Dataset: indian_spices (GitHub, lipika1911/mp). Classes: caraway seeds, cinnamon stick, cloves, coriander seeds, cumin seeds, dry ginger, dry red chilly, fennel seeds, green cardamom, nutmeg, star anise, stone flowers.

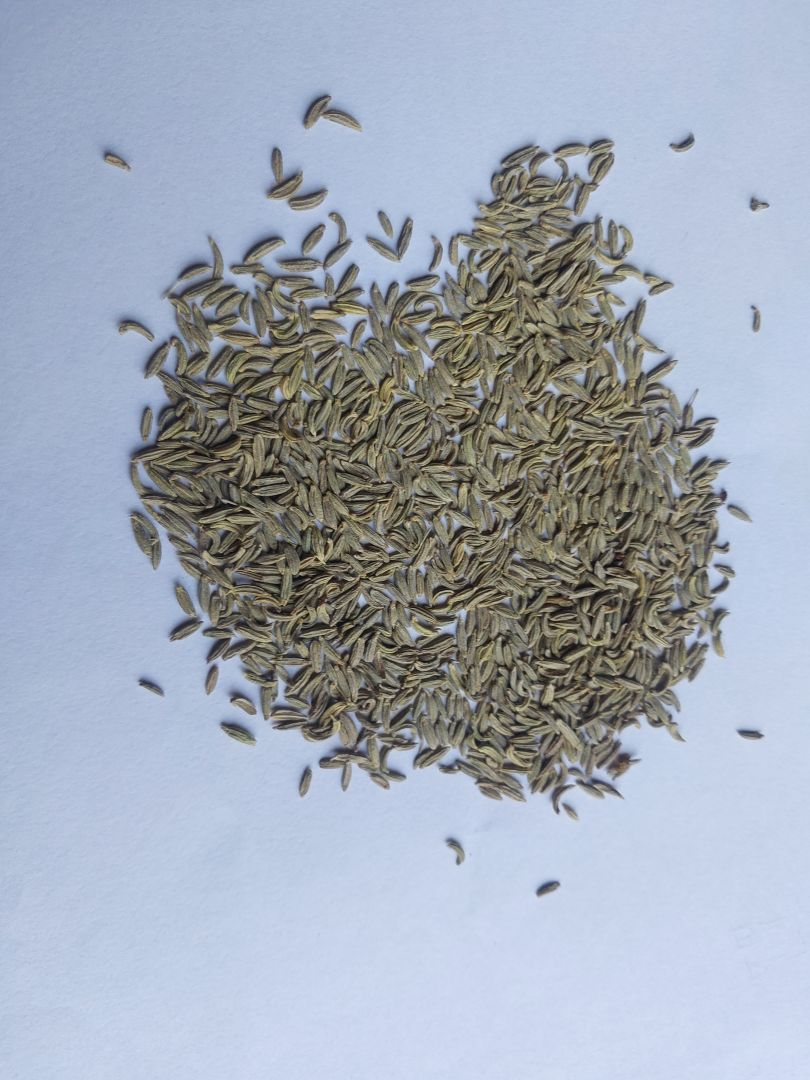
Label: fennel seeds

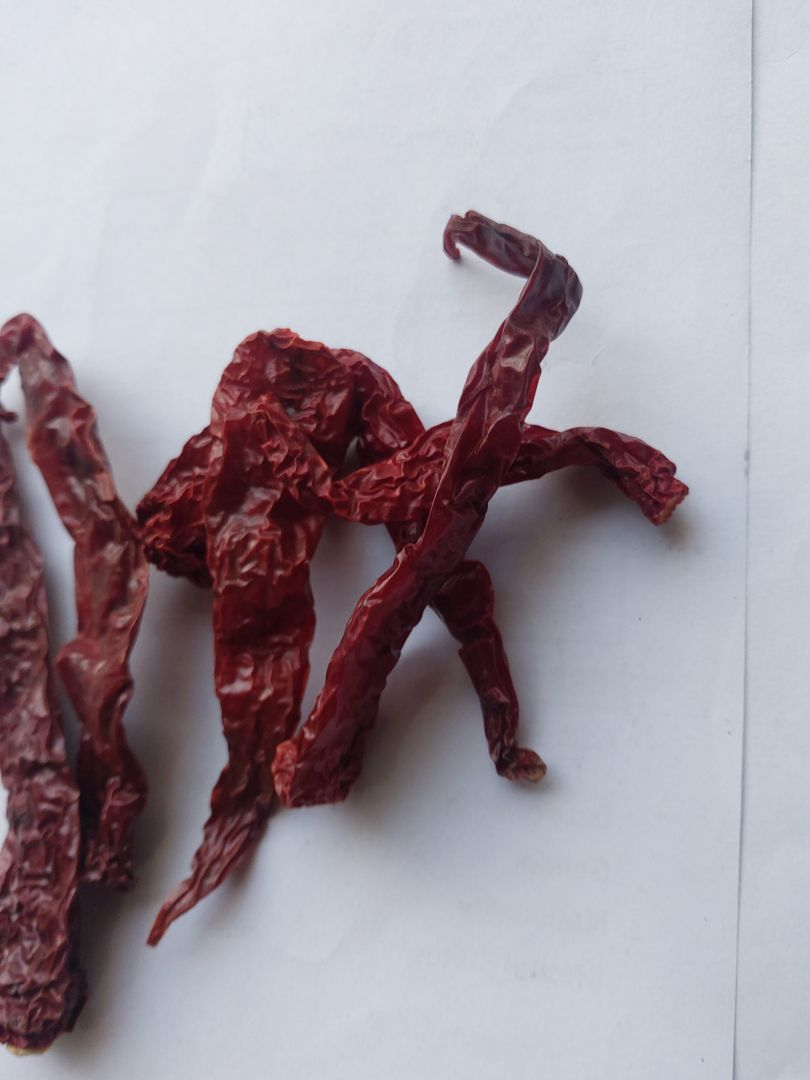
Label: dry red chilly

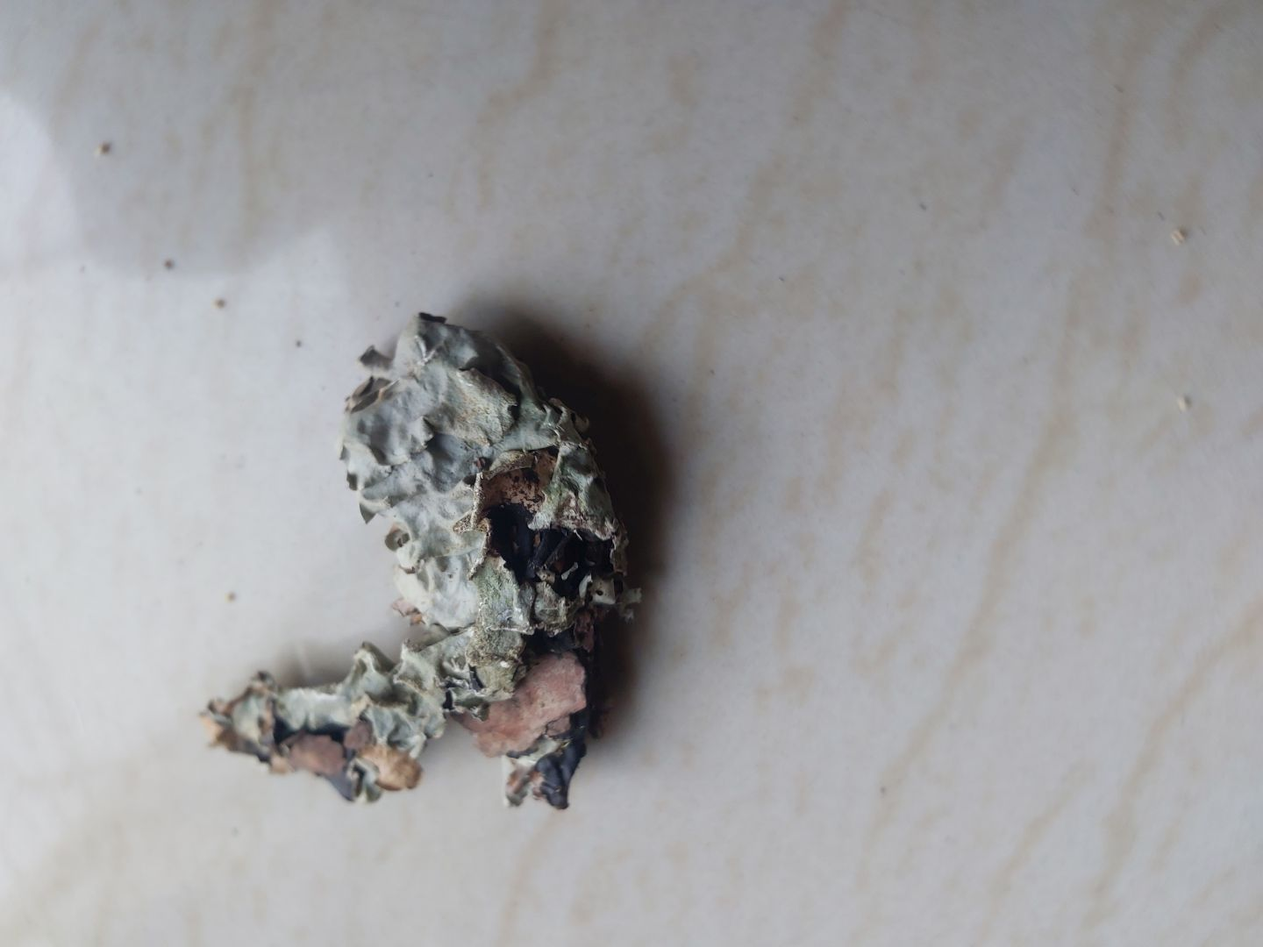
Label: stone flowers

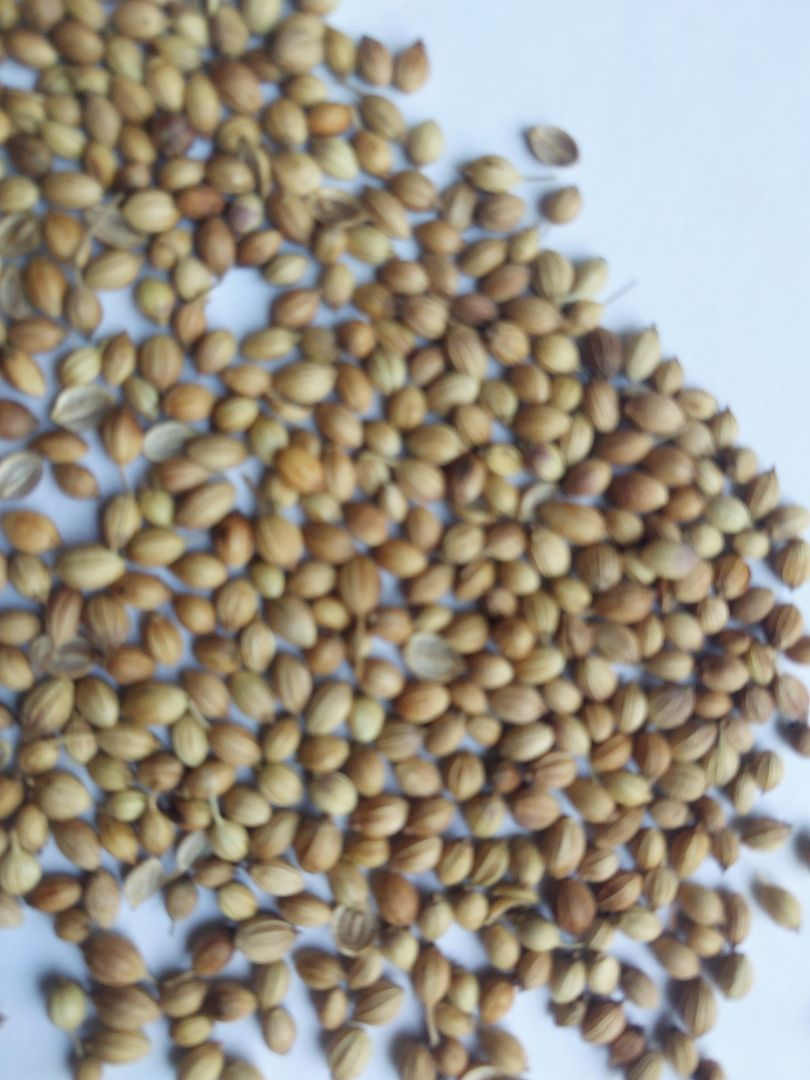
Label: coriander seeds

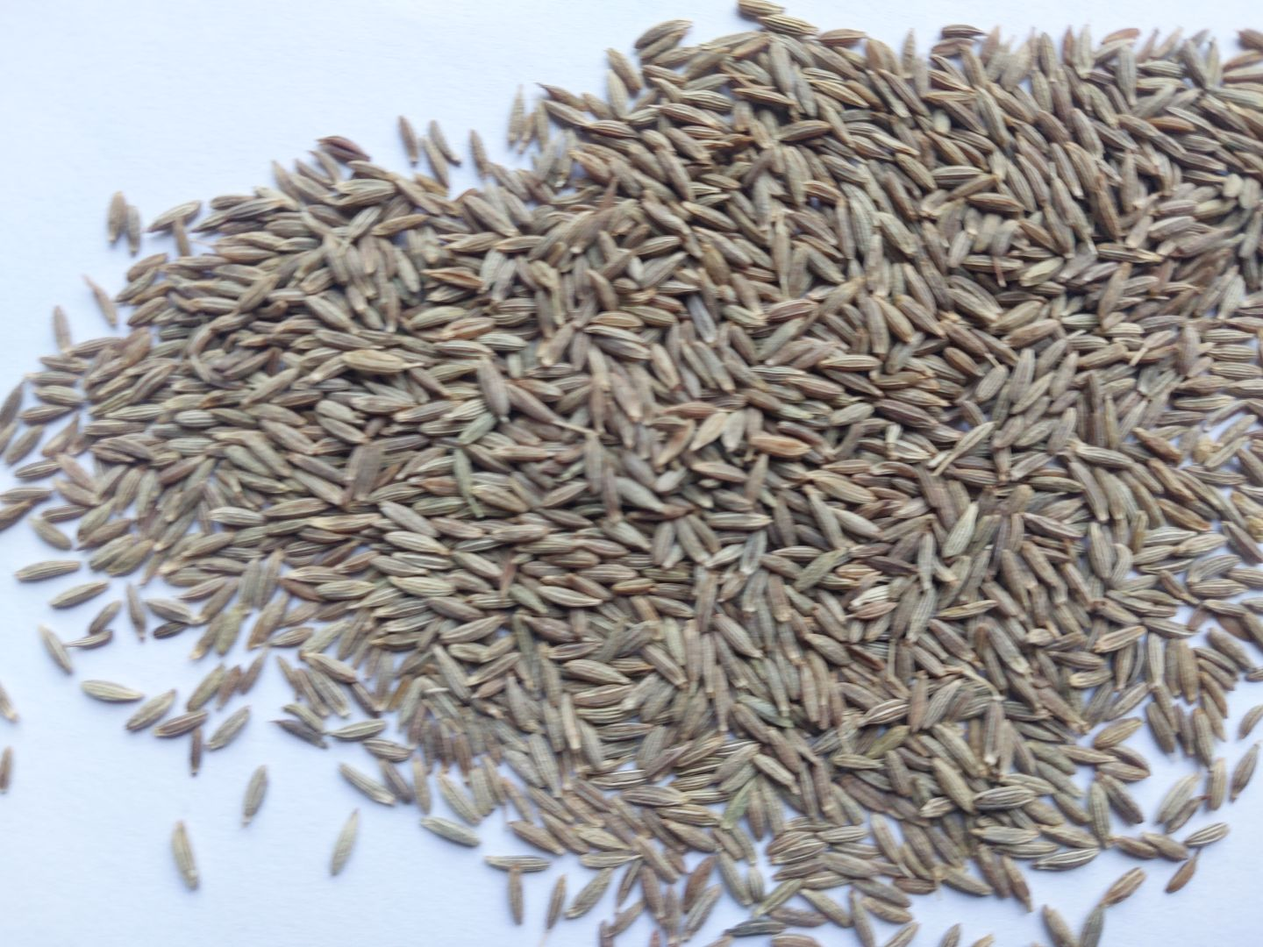
Label: cumin seeds

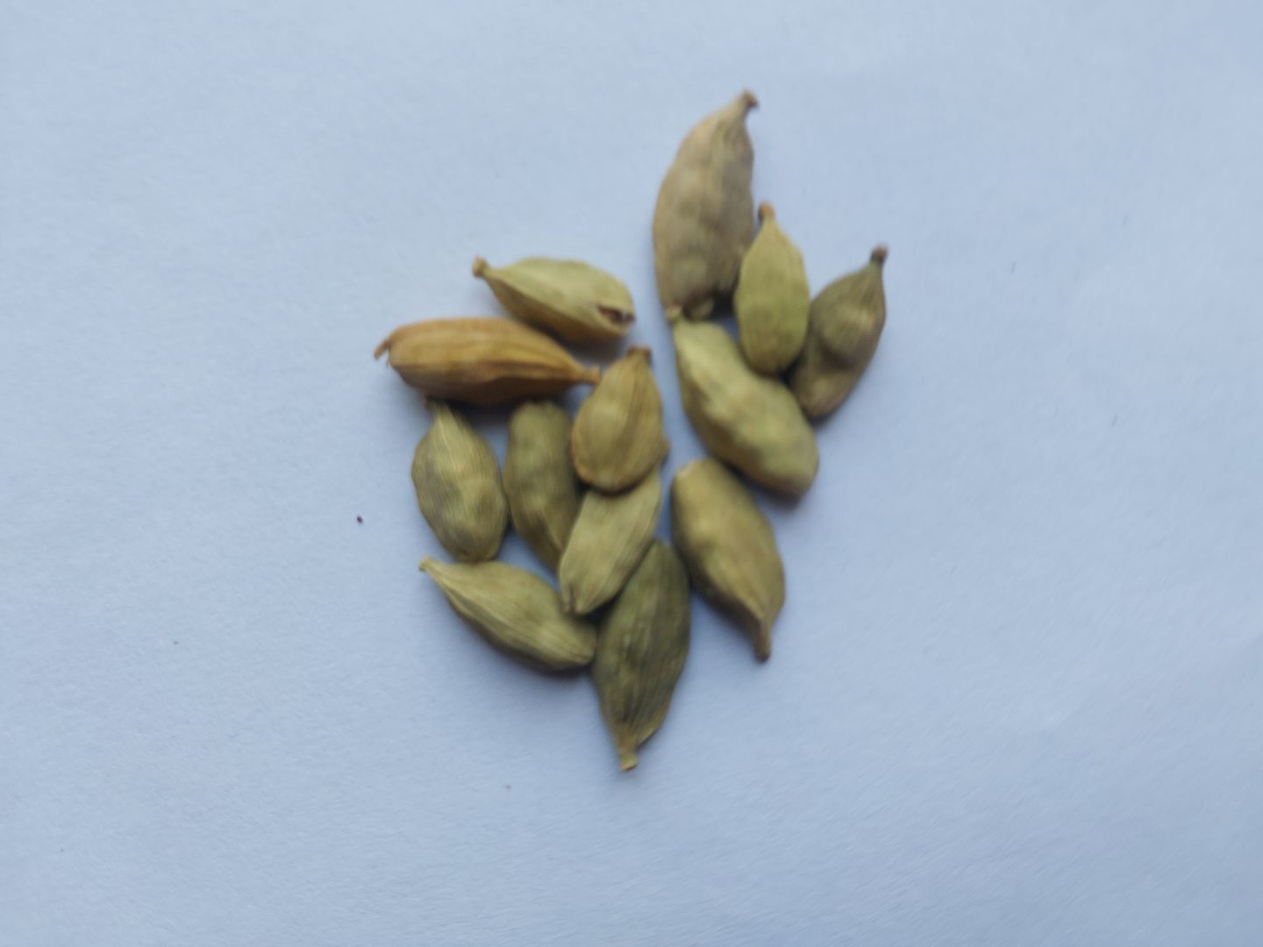
Label: green cardamom
